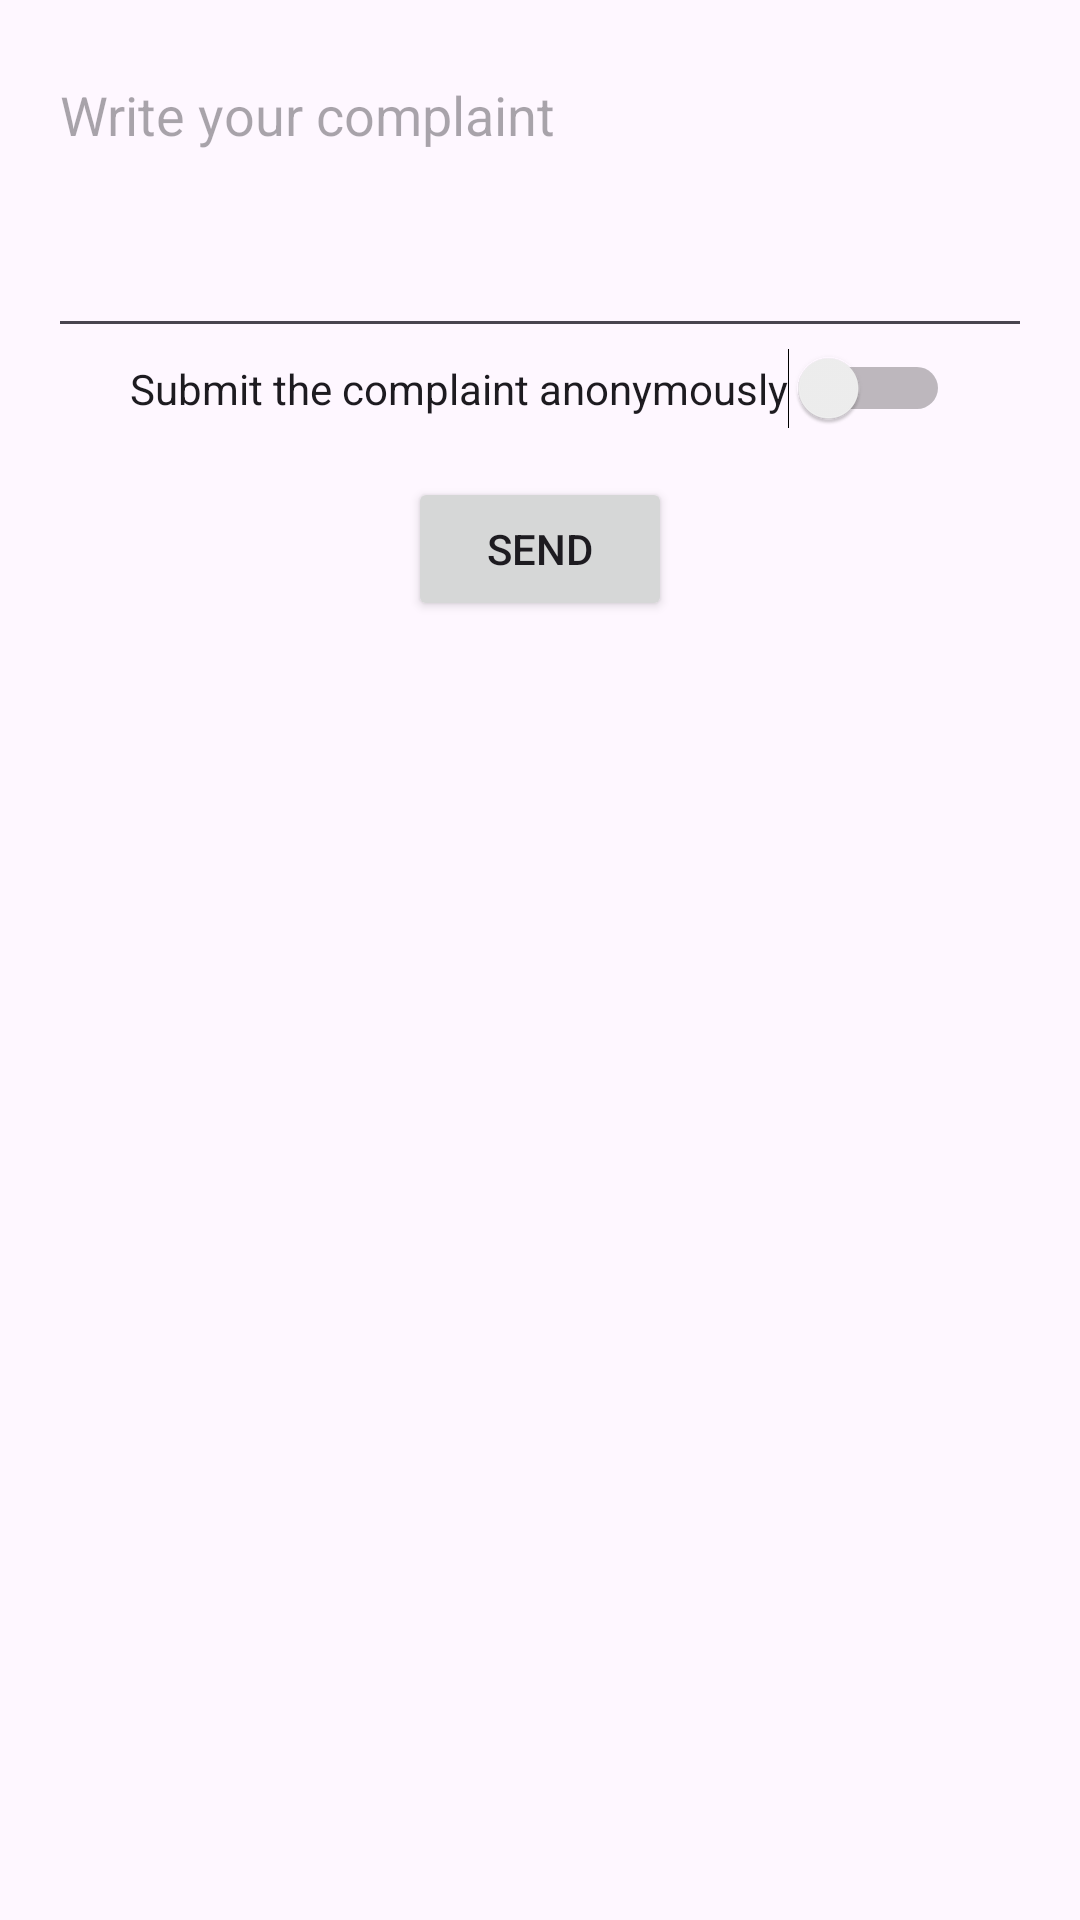

The Android layout XML behind this screen, and the referenced resources:
<!-- AndroidManifest.xml: application theme Theme.RandevuSistemi -->
<!-- res/layout/activity_sikayet.xml -->
<?xml version="1.0" encoding="utf-8"?>
<androidx.appcompat.widget.LinearLayoutCompat
    xmlns:android="http://schemas.android.com/apk/res/android"
    xmlns:app="http://schemas.android.com/apk/res-auto"
    xmlns:tools="http://schemas.android.com/tools"
    android:layout_width="match_parent"
    android:layout_height="match_parent"
    android:orientation="vertical"
    android:padding="16dp"
    tools:context=".SikayetActivity">

    <EditText
        android:id="@+id/etComplaint"
        android:layout_width="match_parent"
        android:layout_height="wrap_content"
        android:hint="Write your complaint"
        android:minHeight="100dp"
        android:gravity="top"
        android:inputType="textMultiLine" />

    <Switch
        android:id="@+id/swAnonymous"
        android:layout_width="wrap_content"
        android:layout_height="wrap_content"
        android:text="Submit the complaint anonymously"
        android:layout_gravity="center"/>

    <Button
        android:id="@+id/btnSendComplaint"
        android:layout_width="wrap_content"
        android:layout_height="wrap_content"
        android:text="Send"
        android:layout_marginTop="16dp"
        android:layout_gravity="center"/>

</androidx.appcompat.widget.LinearLayoutCompat>
<!-- resources referenced by this layout -->
<resources>
  <style name="Theme.RandevuSistemi" parent="Base.Theme.RandevuSistemi" />
  <style name="Base.Theme.RandevuSistemi" parent="Theme.Material3.DayNight.NoActionBar">
      
          
          
          <item name="colorPrimary">@color/lightbrown</item>
  
      </style>
  <color name="lightbrown">#CD6F51</color>
</resources>
